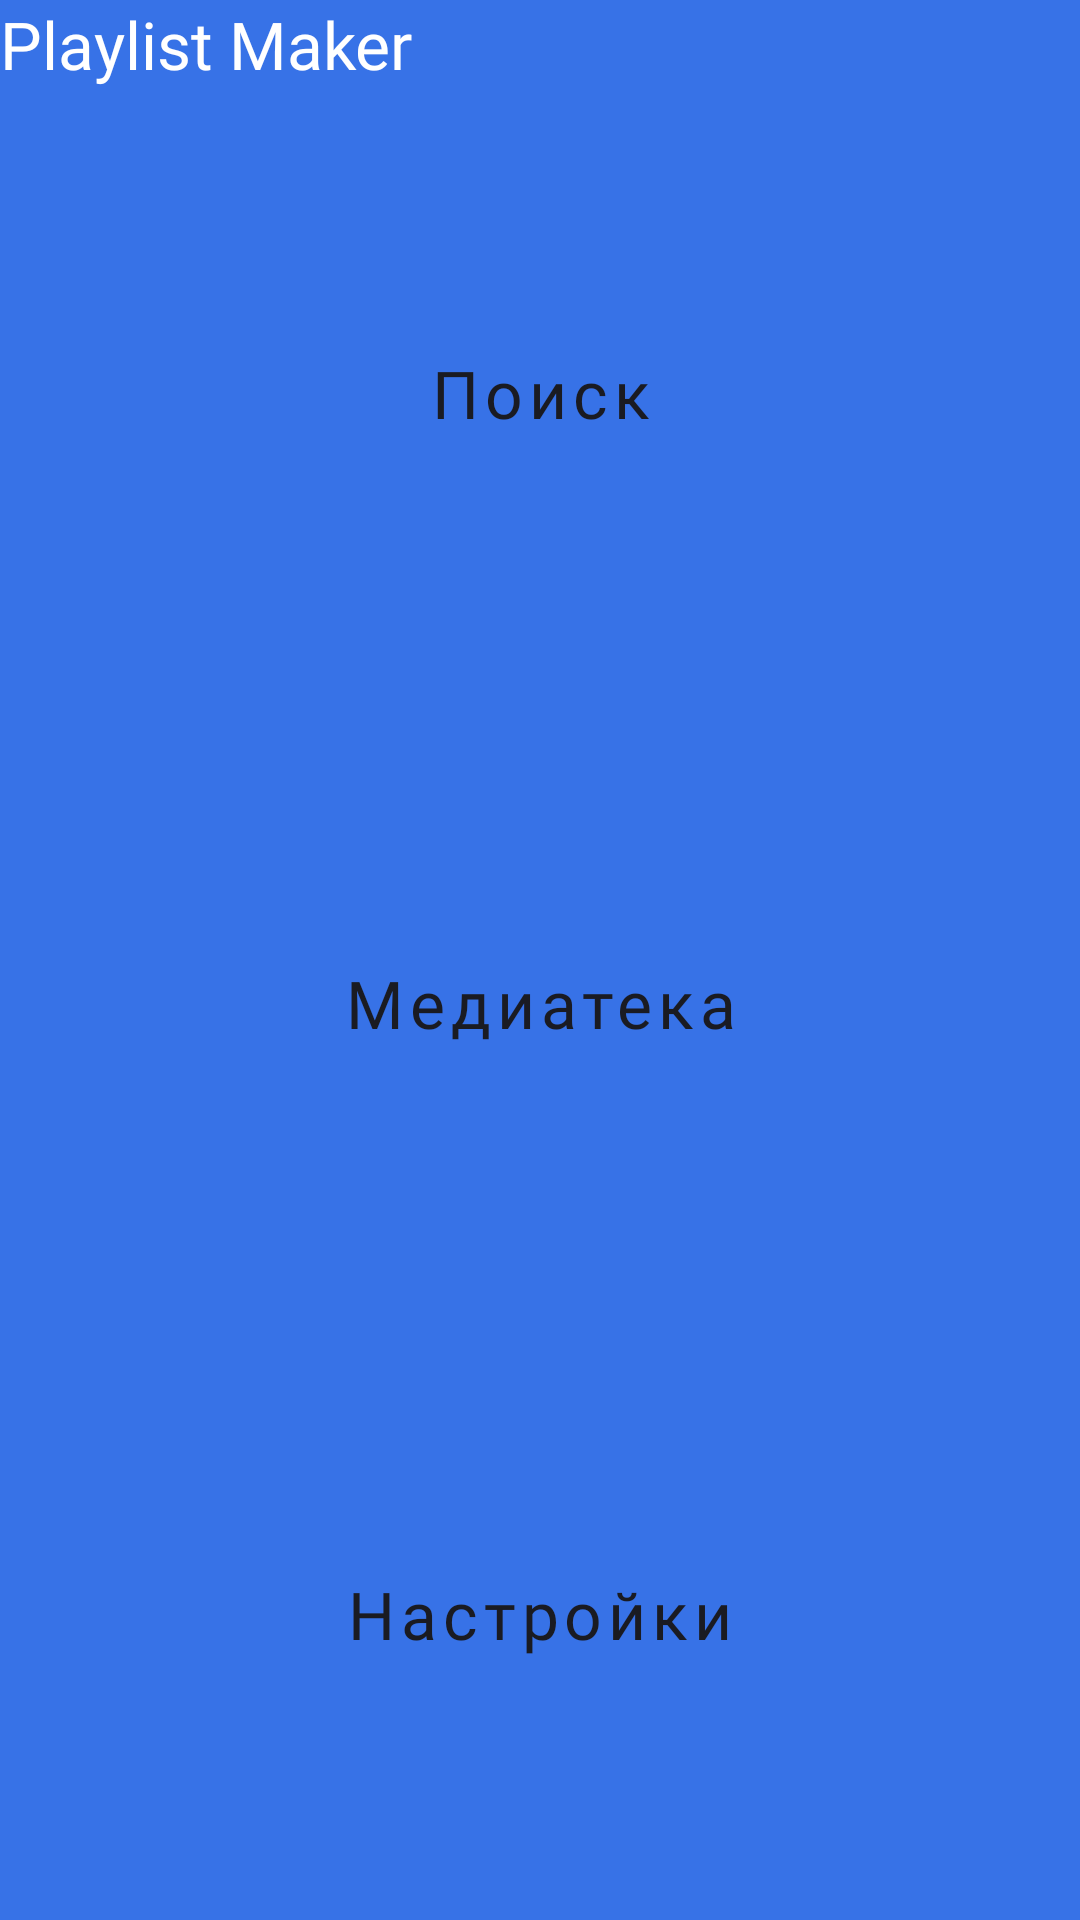

Write the Android layout XML for this screen, with the resource values it uses.
<!-- AndroidManifest.xml: application theme Theme.PlaylistMaker -->
<!-- res/layout/activity_main.xml -->
<?xml version="1.0" encoding="utf-8"?>
<LinearLayout xmlns:android="http://schemas.android.com/apk/res/android"
    xmlns:app="http://schemas.android.com/apk/res-auto"
    android:id="@+id/main"
    style="@style/LinearLayoutStyle"
    android:background="?attr/colorSecondaryVariant">

    <TextView
        android:layout_width="match_parent"
        android:layout_height="wrap_content"
        android:layout_gravity="start"
        android:layout_marginHorizontal="@dimen/half"
        android:layout_marginTop="@dimen/half"
        android:layout_marginBottom="@dimen/padding_end"
        android:fontFamily="@font/ys_display_medium"
        android:text="@string/app_name"
        android:textColor="@color/yp_white"
        android:textFontWeight="@integer/font_weight_head"
        android:textSize="@dimen/title_text_size" />

    <LinearLayout
        android:layout_width="match_parent"
        android:layout_height="match_parent"
        android:layout_marginHorizontal="@dimen/half"
        android:layout_marginTop="@dimen/zero"
        android:layout_marginBottom="@dimen/half"
        android:orientation="vertical">

        <Button
            android:id="@+id/search"
            style="@style/ButtonStyle"
            android:fontFamily="@font/ys_display_medium"
            android:text="@string/search"
            app:icon="@drawable/search" />

        <Button
            android:id="@+id/library"
            style="@style/ButtonStyle"
            android:text="@string/media_library"
            app:icon="@drawable/library" />

        <Button
            android:id="@+id/settings"
            style="@style/ButtonStyle"
            android:text="@string/settings"
            app:icon="@drawable/settings" />

    </LinearLayout>
</LinearLayout>
<!-- resources referenced by this layout -->
<resources>
  <color name="yp_white">#FFFFFF</color>
  <dimen name="title_text_size">22sp</dimen>
  <!-- drawable library (drawable) -->
  <vector xmlns:android="http://schemas.android.com/apk/res/android"
      android:width="20dp"
      android:height="20dp"
      android:viewportWidth="20"
      android:viewportHeight="20">
  
    
    <path
        android:pathData="M18,0H6C4.9,0 4,0.9 4,2V14C4,15.1 4.9,16 6,16H18C19.1,16 20,15.1 20,14V2C20,0.9 19.1,0 18,0ZM16,5H13V10.5C13,11.88 11.88,13 10.5,13C9.12,13 8,11.88 8,10.5C8,9.12 9.12,8 10.5,8C11.07,8 11.58,8.19 12,8.51V3H16V5ZM2,4H0V18C0,19.1 0.9,20 2,20H16V18H2V4Z"
        android:fillColor="#1A1B22"/>
  
  </vector>
  <!-- drawable search (drawable) -->
  <vector xmlns:android="http://schemas.android.com/apk/res/android"
      android:autoMirrored="true"
      android:height="19dp"
      android:width="19dp"
      android:viewportHeight="19"
      android:viewportWidth="19">
  
      
      <path
          android:fillColor="#1A1B22"
          android:pathData="M13.579,11.95H12.721L12.417,11.656C13.481,10.418 14.122,8.81 14.122,7.061C14.122,3.161 10.961,0 7.061,0C3.161,0 0,3.161 0,7.061C0,10.961 3.161,14.122 7.061,14.122C8.81,14.122 10.418,13.481 11.656,12.417L11.95,12.721V13.579L17.381,19L19,17.381L13.579,11.95V11.95ZM7.061,11.95C4.356,11.95 2.173,9.766 2.173,7.061C2.173,4.356 4.356,2.173 7.061,2.173C9.766,2.173 11.95,4.356 11.95,7.061C11.95,9.766 9.766,11.95 7.061,11.95Z"/>
  
  </vector>
  <integer name="font_weight_head">500</integer>
  <string name="app_name" translatable="false">Playlist Maker</string>
  <string name="media_library">Медиатека</string>
  <string name="search">Поиск</string>
  <string name="settings">Настройки</string>
  <style name="ButtonStyle" parent="Widget.MaterialComponents.Button.UnelevatedButton">
          <item name="android:fontFamily">@font/ys_display_medium</item>
          <item name="android:layout_width">match_parent</item>
          <item name="android:layout_height">@dimen/zero</item>
          <item name="android:layout_weight">@integer/unit</item>
          <item name="android:backgroundTint">?attr/colorSecondary</item>
          <item name="android:textAllCaps">false</item>
          <item name="android:textColor">?attr/colorOnSecondary</item>
          <item name="android:textSize">@dimen/title_text_size</item>
          <item name="cornerRadius">@dimen/half</item>
          <item name="iconGravity">textStart</item>
          <item name="iconPadding">@dimen/padding_icon</item>
          <item name="iconTint">?attr/colorOnSecondary</item>
          <item name="android:textFontWeight">@integer/font_weight_head</item>
      </style>
  <style name="LinearLayoutStyle">
          <item name="android:layout_width">match_parent</item>
          <item name="android:layout_height">match_parent</item>
          <item name="android:background">?attr/colorSecondary</item>
          <item name="android:orientation">vertical</item>
      </style>
  <style name="Theme.PlaylistMaker" parent="Base.Theme.PlaylistMaker" />
  <style name="Base.Theme.PlaylistMaker" parent="Theme.MaterialComponents.DayNight.NoActionBar">
          
          
          
          <item name="colorPrimary">@color/yp_black</item>
          <item name="colorPrimaryVariant">@color/yp_text_gray</item>
          
          <item name="colorSecondary">@color/yp_white</item>
          <item name="colorSecondaryVariant">@color/yp_blue</item>
          <item name="colorOnSecondary">@color/yp_black</item>
          
          
          <item name="colorSwitchThumb">@color/enable_thumb</item>
          
          <item name="colorControlActivated">@color/yp_blue</item>
      </style>
  <color name="yp_black">#1A1B22</color>
  <color name="yp_text_gray">#AEAFB4</color>
  <color name="yp_blue">#3772E7</color>
  <color name="enable_thumb">#00d6C3</color>
</resources>
